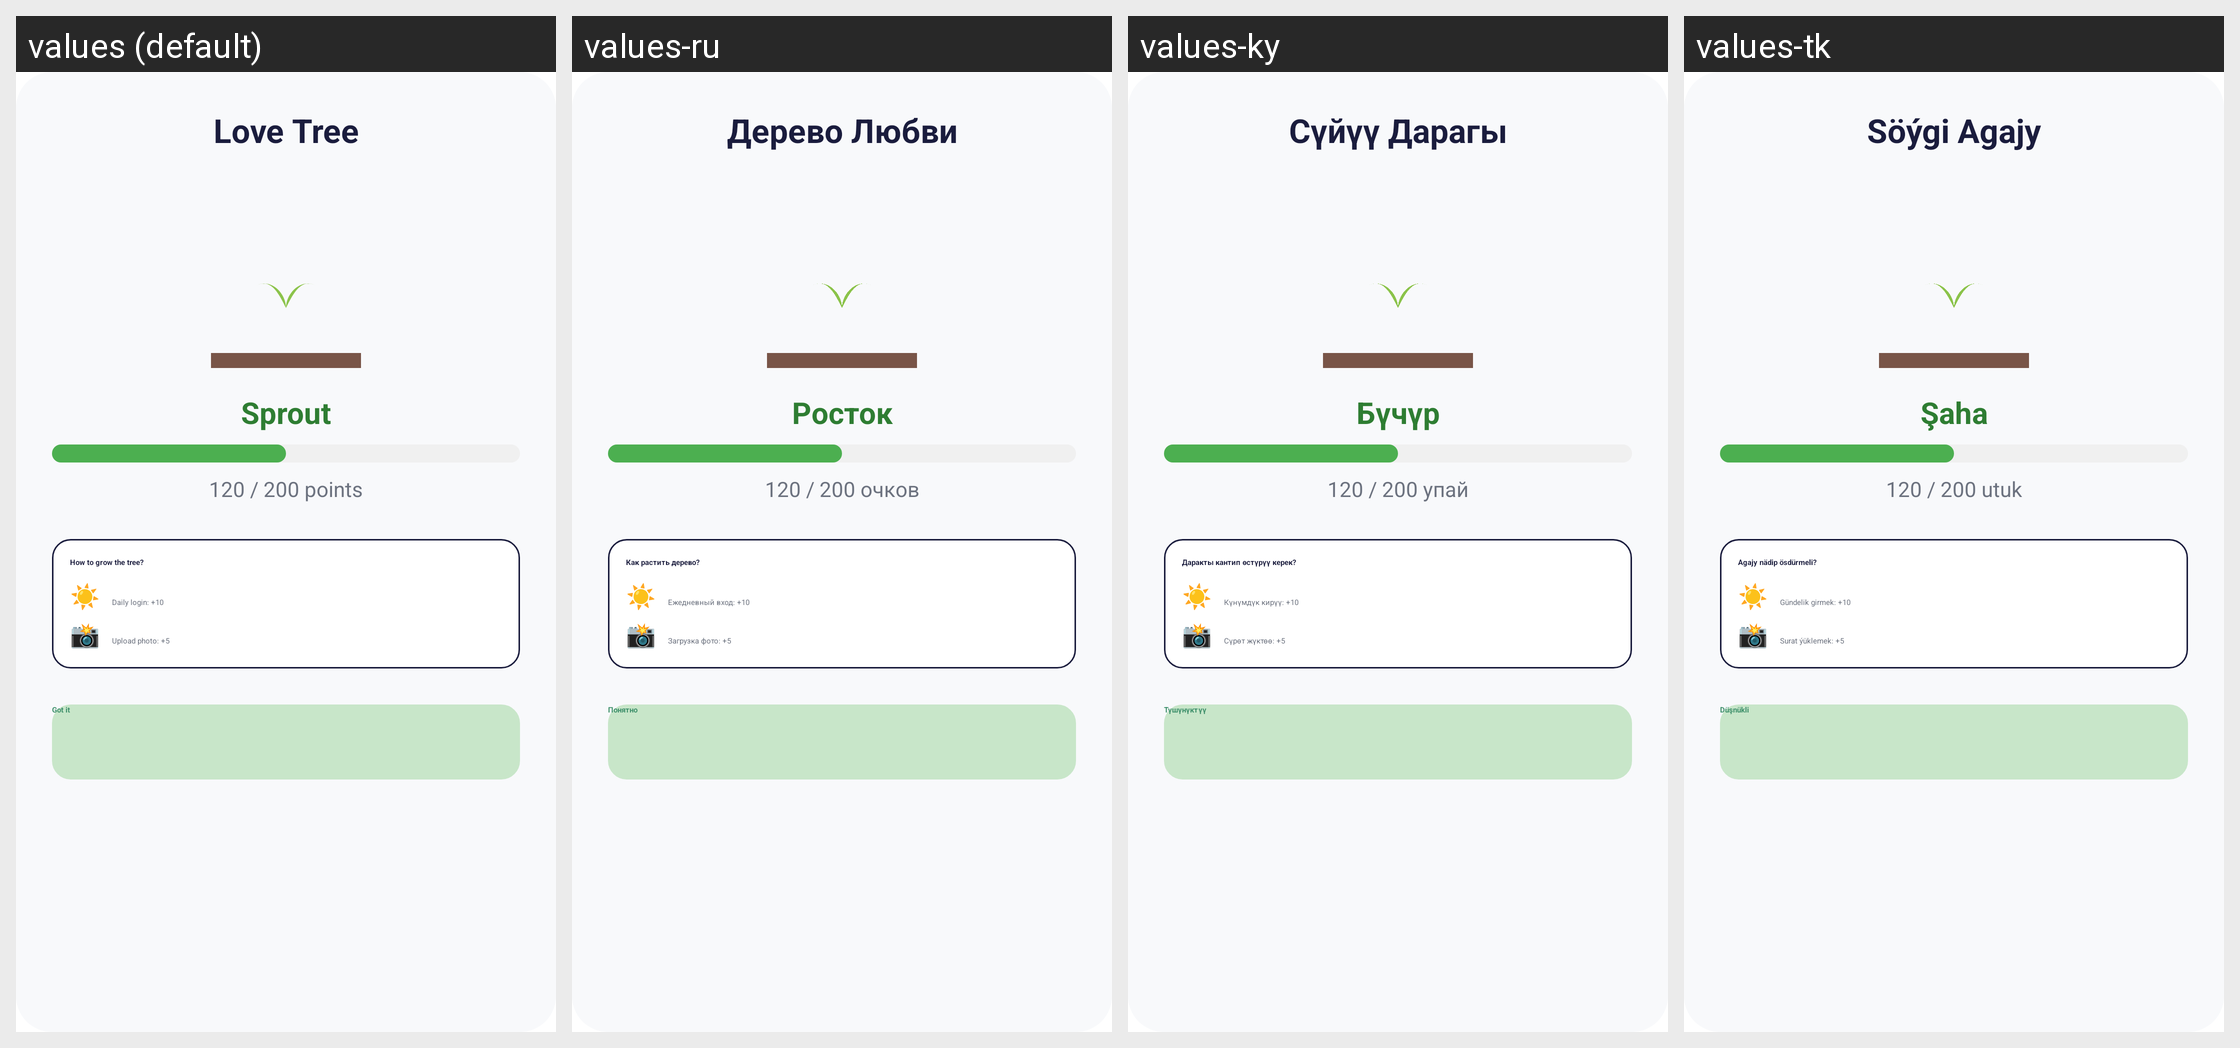

Locale-by-locale string values for the Android screen shown in this grid:
Android screen res/layout/dialog_tree_info.xml rendered under 4 locales, left to right: values (default), values-ru, values-ky, values-tk. Device: Nexus 5 (rendered at 1080×1920; each locale shown at half size, 540×960, under a caption strip naming it); theme Theme.App.Starting.
Strings drawn on this screen, with the default value and each locale's value (text and hints the layout hard-codes, and strings that could not be matched under every locale, appear in the picture but are not listed):

tree_of_love
  values: Love Tree
  values-ru: Дерево Любви
  values-ky: Сүйүү Дарагы
  values-tk: Söýgi Agajy

name_of_tree
  values: Sprout
  values-ru: Росток
  values-ky: Бүчүр
  values-tk: Şaha

score
  values: 120 / 200 points
  values-ru: 120 / 200 очков
  values-ky: 120 / 200 упай
  values-tk: 120 / 200 utuk

how_grow_tree
  values: How to grow the tree?
  values-ru: Как растить дерево?
  values-ky: Даракты кантип өстүрүү керек?
  values-tk: Agajy nädip ösdürmeli?

ic_sun
  values: ☀️
  values-ru: ☀️
  values-ky: ☀️
  values-tk: ☀️

everyDay_bonus
  values: Daily login: +10
  values-ru: Ежедневный вход: +10
  values-ky: Күнүмдүк кирүү: +10
  values-tk: Gündelik girmek: +10

ic_photo
  values: 📸
  values-ru: 📸
  values-ky: 📸
  values-tk: 📸

loading_photo
  values: Upload photo: +5
  values-ru: Загрузка фото: +5
  values-ky: Сүрөт жүктөө: +5
  values-tk: Surat ýüklemek: +5

understand
  values: Got it
  values-ru: Понятно
  values-ky: Түшүнүктүү
  values-tk: Düşnükli
